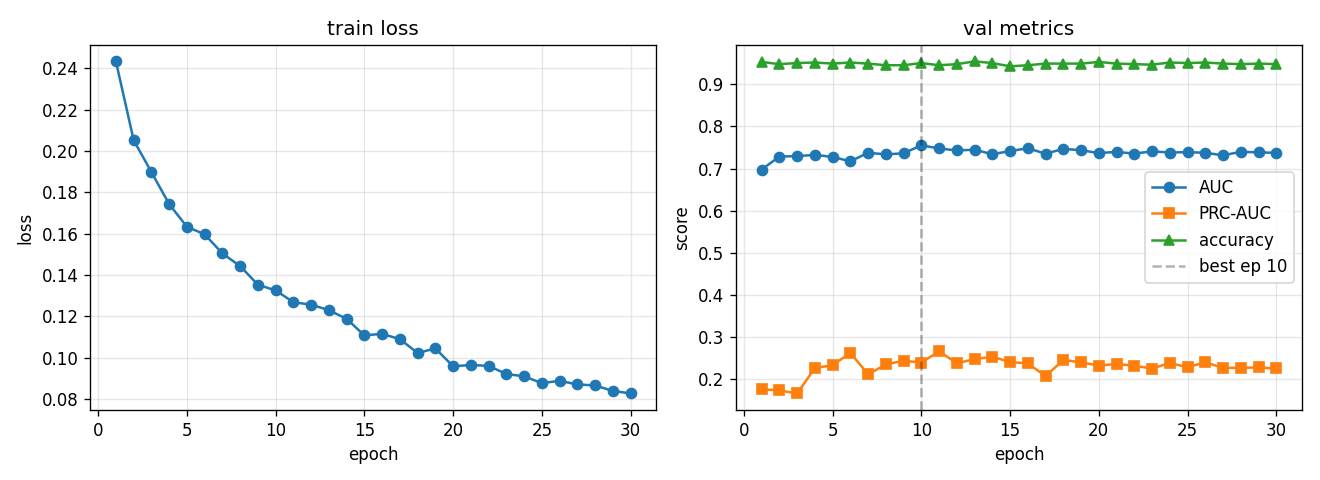

The file beside this chart, header and first rows:
epoch, train_loss, val_auc, val_prc, val_acc, lr
1, 0.2433, 0.6977, 0.1763, 0.9531, 0.0005574
2, 0.2052, 0.7286, 0.1738, 0.9479, 0.000998
3, 0.1897, 0.7297, 0.1664, 0.9505, 0.0009186
4, 0.1742, 0.7326, 0.2265, 0.9518, 0.0008455
5, 0.1633, 0.7278, 0.2336, 0.9492, 0.0007782
6, 0.1596, 0.7173, 0.2628, 0.9518, 0.0007163
7, 0.1503, 0.7376, 0.2117, 0.9492, 0.0006593
8, 0.1442, 0.7337, 0.2352, 0.9453, 0.0006068
9, 0.1352, 0.7364, 0.2441, 0.9453, 0.0005586
10, 0.1325, 0.7552, 0.2397, 0.9505, 0.0005141
11, 0.1268, 0.7478, 0.2662, 0.9453, 0.0004732
12, 0.1256, 0.7431, 0.2384, 0.9479, 0.0004356
13, 0.1229, 0.7449, 0.2477, 0.9544, 0.0004009
14, 0.1187, 0.7341, 0.2537, 0.9505, 0.000369
15, 0.1107, 0.7417, 0.2409, 0.9427, 0.0003396
16, 0.1115, 0.7483, 0.2377, 0.9453, 0.0003126
17, 0.1089, 0.7354, 0.2076, 0.9492, 0.0002878
18, 0.1022, 0.7469, 0.2457, 0.9492, 0.0002649
19, 0.1044, 0.7437, 0.2403, 0.9492, 0.0002438
20, 0.09574, 0.7368, 0.2326, 0.9531, 0.0002244
21, 0.09641, 0.7398, 0.2364, 0.9492, 0.0002065
22, 0.09592, 0.7357, 0.2322, 0.9479, 0.0001901
23, 0.09202, 0.741, 0.2255, 0.9466, 0.000175
24, 0.0909, 0.7382, 0.2388, 0.9518, 0.0001611
25, 0.08761, 0.7391, 0.2286, 0.9505, 0.0001482
26, 0.0887, 0.7376, 0.2403, 0.9518, 0.0001364
27, 0.08699, 0.7315, 0.227, 0.9492, 0.0001256
28, 0.08647, 0.7399, 0.2273, 0.9479, 0.0001156
29, 0.08386, 0.7385, 0.228, 0.9492, 0.0001064
30, 0.0826, 0.7375, 0.2257, 0.9479, 0.0001
